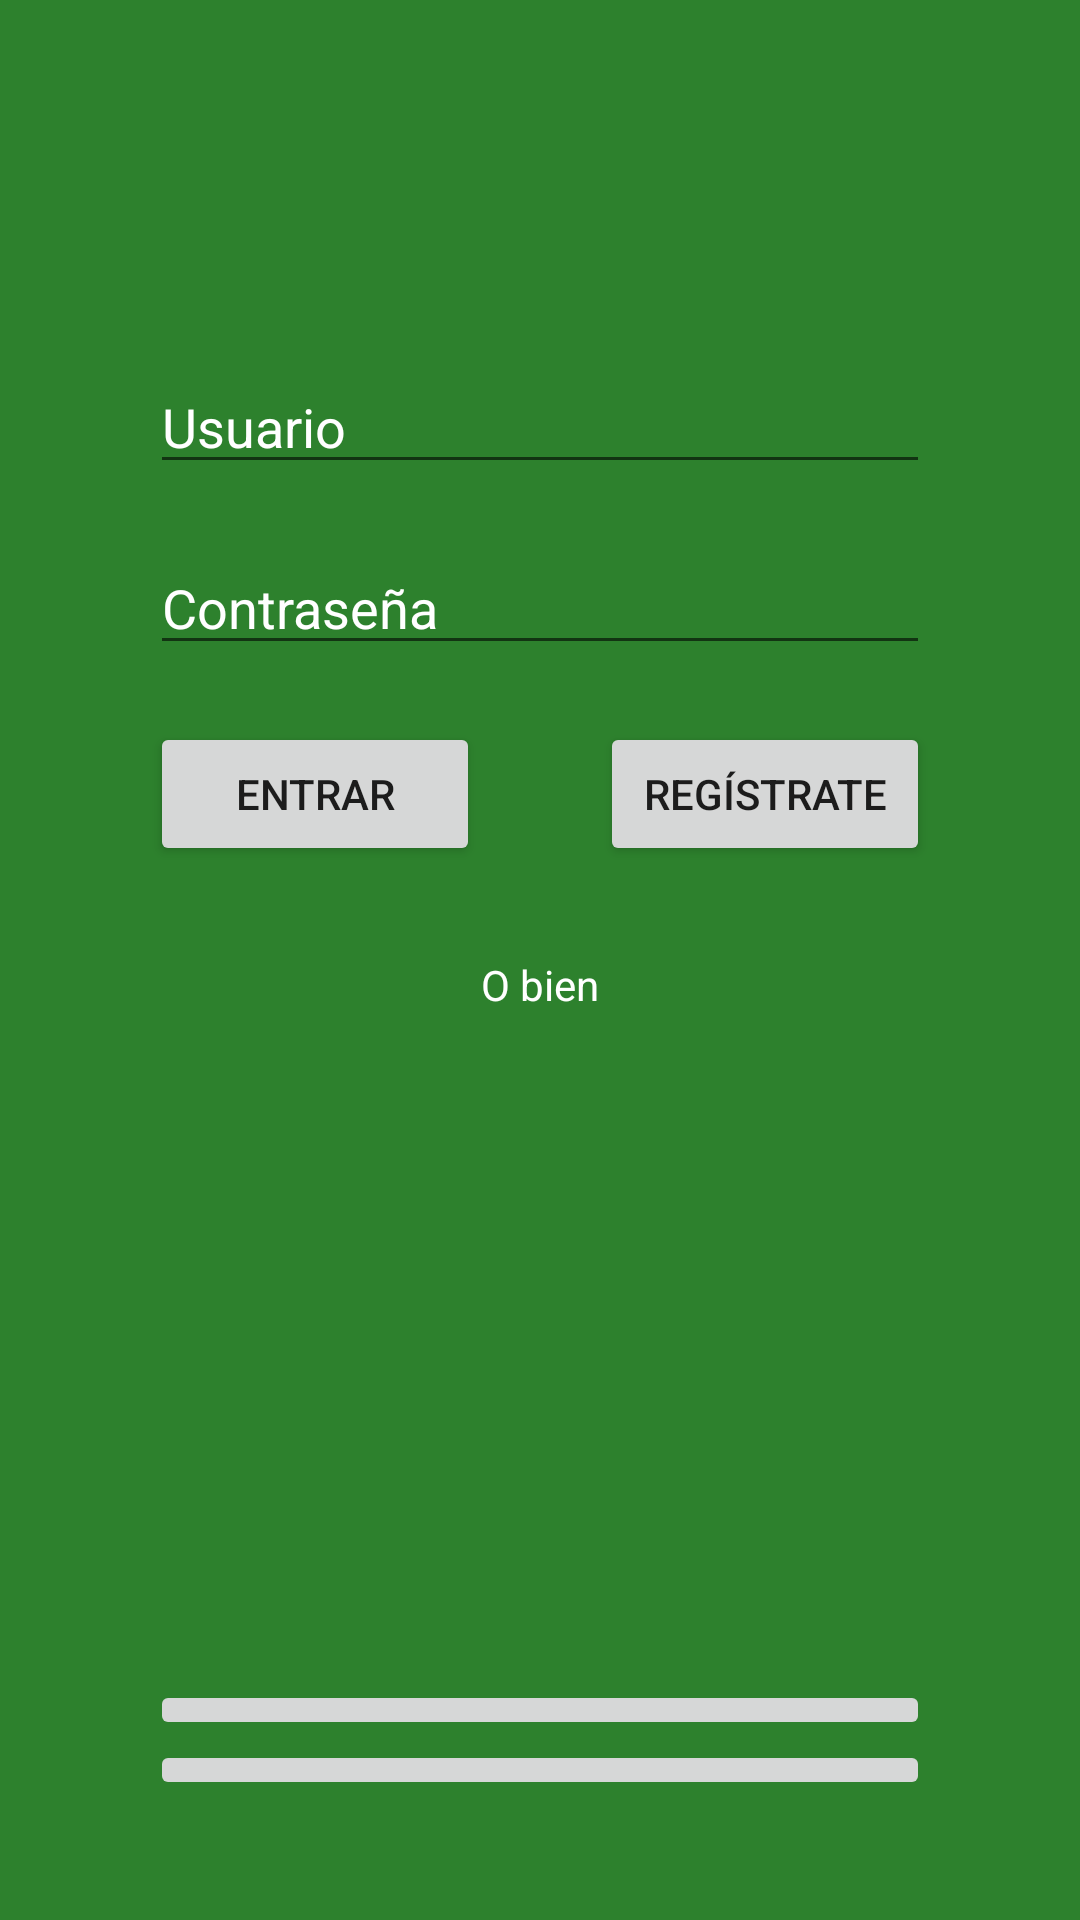

This screen was rendered from an Android layout file. Write that file and the resources it references.
<!-- AndroidManifest.xml: application theme AppTheme -->
<!-- res/layout/activity_login.xml -->
<?xml version="1.0" encoding="utf-8"?>
<LinearLayout xmlns:android="http://schemas.android.com/apk/res/android"
    xmlns:app="http://schemas.android.com/apk/res-auto"
    xmlns:tools="http://schemas.android.com/tools"
    android:layout_width="match_parent"
    android:layout_height="match_parent"
    android:orientation="vertical"
    tools:context="com.example.ejerciciomenufinal.ActivityLogin"
    android:background="@color/colorPrimary">


    <LinearLayout
        android:layout_width="match_parent"
        android:layout_height="@dimen/dimen120"
        android:orientation="vertical">


        <ImageView
            android:layout_width="match_parent"
            android:layout_height="wrap_content"
            app:srcCompat="@mipmap/ic_launcher" />

    </LinearLayout>

    <LinearLayout
        android:layout_width="match_parent"
        android:layout_height="wrap_content"
        android:orientation="vertical"
        android:paddingHorizontal="@dimen/dimen50">

        <EditText
            android:layout_width="match_parent"
            android:layout_height="wrap_content"
            android:ems="10"
            android:hint="@string/usuario"
            android:inputType="textPersonName"
            android:textColor="@color/blanco"
            android:textColorHint="@color/blanco" />

        <TextView
            android:layout_width="match_parent"
            android:layout_height="wrap_content"
            android:textColor="@color/rojo" />

        <EditText
            android:layout_width="match_parent"
            android:layout_height="wrap_content"
            android:ems="10"
            android:hint="@string/contraseña"
            android:inputType="textPersonName"
            android:textColor="@color/blanco"
            android:textColorHint="@color/blanco" />

        <TextView
            android:layout_width="match_parent"
            android:layout_height="wrap_content"
            android:textColor="@color/rojo" />

        <LinearLayout
            android:layout_width="match_parent"
            android:layout_height="match_parent"
            android:orientation="horizontal">

            <Button
                android:layout_width="match_parent"
                android:layout_height="wrap_content"
                android:layout_weight="1"
                android:text="@string/entrar"
                android:layout_marginEnd="@dimen/dimen20"
                android:layout_marginRight="@dimen/dimen20" />

            <Button
                android:layout_width="match_parent"
                android:layout_height="wrap_content"
                android:layout_weight="1"
                android:text="@string/registrate"
                android:layout_marginStart="@dimen/dimen20"
                android:layout_marginLeft="@dimen/dimen20" />
        </LinearLayout>

        <TextView
            android:layout_width="match_parent"
            android:layout_height="wrap_content"
            android:text="O bien"
            android:textAlignment="center"
            android:layout_marginTop="@dimen/dimen30"
            android:textColor="@color/blanco"/>


        <RelativeLayout
            android:layout_width="match_parent"
            android:layout_height="match_parent"
            >

            <LinearLayout
                android:layout_width="match_parent"
                android:layout_height="match_parent"
                android:layout_marginBottom="@dimen/dimen40"
                android:gravity="bottom"
                android:orientation="vertical">

                <ImageButton
                    android:layout_width="match_parent"
                    android:layout_height="wrap_content"
                    app:srcCompat="@mipmap/ic_launcher" />

                <ImageButton
                    android:layout_width="match_parent"
                    android:layout_height="wrap_content"
                    app:srcCompat="@mipmap/ic_launcher_round" />

            </LinearLayout>
        </RelativeLayout>
    </LinearLayout>



</LinearLayout>
<!-- resources referenced by this layout -->
<resources>
  <color name="blanco">#FFF</color>
  <color name="colorPrimary">#2d812d</color>
  <color name="rojo">#892424</color>
  <dimen name="dimen120">120dp</dimen>
  <dimen name="dimen20">20dp</dimen>
  <dimen name="dimen30">30dp</dimen>
  <dimen name="dimen40">40dp</dimen>
  <dimen name="dimen50">50dp</dimen>
  <string name="entrar">Entrar</string>
  <string name="registrate">Regístrate</string>
  <string name="usuario">Usuario</string>
  <style name="AppTheme" parent="Theme.AppCompat.Light.DarkActionBar">
          
          <item name="colorPrimary">@color/colorPrimary</item>
          <item name="colorPrimaryDark">@color/colorPrimaryDark</item>
          <item name="colorAccent">@color/colorAccent</item>
  
  
      </style>
  <color name="colorPrimaryDark">#12400f</color>
  <color name="colorAccent">#328029</color>
</resources>
